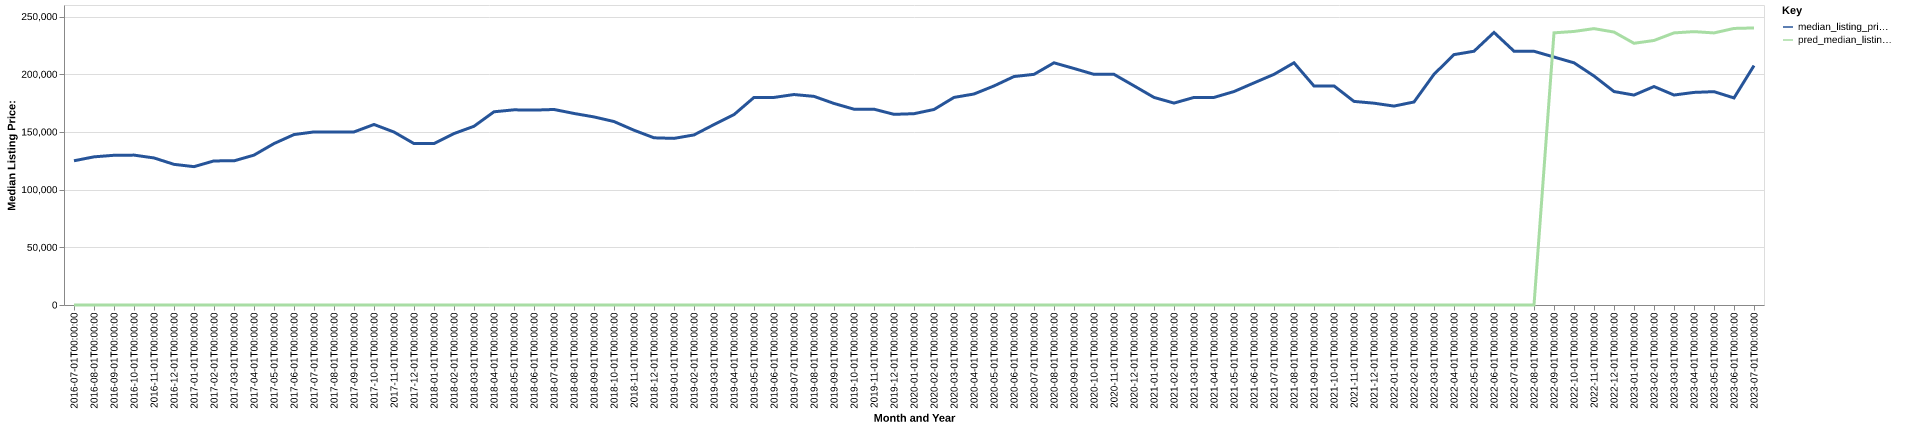

Data behind this chart, as committed beside it:
date, time_idx, median_listing_price, thirty_year_interest_rate_five, month, county_name, active_listing_count, median_days_on_market, pred_median_listing_price, month_year
2016-07-01, 0, 125000, 3.72, 7, genesee, mi, 1692, 50.0, 0, Jul-2016
2016-08-01, 1, 128400, 3.73, 8, genesee, mi, 1686, 55.0, 0, Aug-2016
2016-09-01, 2, 129758, 3.66, 9, genesee, mi, 1668, 59.0, 0, Sep-2016
2016-10-01, 3, 129900, 3.64, 10, genesee, mi, 1630, 59.0, 0, Oct-2016
2016-11-01, 4, 127450, 3.66, 11, genesee, mi, 1509, 65.0, 0, Nov-2016
2016-12-01, 5, 121900, 3.48, 12, genesee, mi, 1398, 74.0, 0, Dec-2016
2017-01-01, 6, 119900, 3.45, 1, genesee, mi, 1309, 79.0, 0, Jan-2017
2017-02-01, 7, 124900, 3.5, 2, genesee, mi, 1188, 79.0, 0, Feb-2017
2017-03-01, 8, 124925, 3.52, 3, genesee, mi, 1115, 61.0, 0, Mar-2017
2017-04-01, 9, 129900, 4.03, 4, genesee, mi, 1058, 47.0, 0, Apr-2017
2017-05-01, 10, 139900, 4.32, 5, genesee, mi, 1115, 37.0, 0, May-2017
2017-06-01, 11, 147700, 4.2, 6, genesee, mi, 1174, 42.0, 0, Jun-2017
2017-07-01, 12, 150000, 4.19, 7, genesee, mi, 1264, 43.0, 0, Jul-2017
2017-08-01, 13, 149950, 4.3, 8, genesee, mi, 1340, 46.0, 0, Aug-2017
2017-09-01, 14, 150000, 4.1, 9, genesee, mi, 1341, 51.0, 0, Sep-2017
2017-10-01, 15, 156450, 4.05, 10, genesee, mi, 1329, 58.0, 0, Oct-2017
2017-11-01, 16, 149900, 3.94, 11, genesee, mi, 1233, 59.0, 0, Nov-2017
2017-12-01, 17, 139900, 4.03, 12, genesee, mi, 1119, 66.0, 0, Dec-2017
2018-01-01, 18, 139900, 3.93, 1, genesee, mi, 1035, 74.0, 0, Jan-2018
2018-02-01, 19, 148575, 3.83, 2, genesee, mi, 971.0, 68.0, 0, Feb-2018
2018-03-01, 20, 154900, 3.94, 3, genesee, mi, 946.0, 60.0, 0, Mar-2018
2018-04-01, 21, 167450, 3.95, 4, genesee, mi, 955.0, 47.0, 0, Apr-2018
2018-05-01, 22, 169150, 3.99, 5, genesee, mi, 1059, 39.0, 0, May-2018
2018-06-01, 23, 168900, 4.15, 6, genesee, mi, 1123, 38.0, 0, Jun-2018
2018-07-01, 24, 169450, 4.4, 7, genesee, mi, 1189, 43.0, 0, Jul-2018
2018-08-01, 25, 166000, 4.46, 8, genesee, mi, 1343, 40.0, 0, Aug-2018
2018-09-01, 26, 163000, 4.58, 9, genesee, mi, 1419, 46.0, 0, Sep-2018
2018-10-01, 27, 159000, 4.66, 10, genesee, mi, 1414, 51.0, 0, Oct-2018
2018-11-01, 28, 151475, 4.62, 11, genesee, mi, 1394, 55.0, 0, Nov-2018
2018-12-01, 29, 144900, 4.54, 12, genesee, mi, 1325, 62.0, 0, Dec-2018
2019-01-01, 30, 144400, 4.6, 1, genesee, mi, 1209, 72.0, 0, Jan-2019
2019-02-01, 31, 147400, 4.72, 2, genesee, mi, 1108, 69.0, 0, Feb-2019
2019-03-01, 32, 156371, 4.9, 3, genesee, mi, 1060, 56.0, 0, Mar-2019
2019-04-01, 33, 165000, 4.94, 4, genesee, mi, 1020, 46.0, 0, Apr-2019
2019-05-01, 34, 179900, 4.75, 5, genesee, mi, 1046, 43.0, 0, May-2019
2019-06-01, 35, 179900, 4.51, 6, genesee, mi, 1188, 38.0, 0, Jun-2019
2019-07-01, 36, 182400, 4.41, 7, genesee, mi, 1253, 43.0, 0, Jul-2019
2019-08-01, 37, 180809, 4.41, 8, genesee, mi, 1292, 46.0, 0, Aug-2019
2019-09-01, 38, 174673, 4.2, 9, genesee, mi, 1355, 49.0, 0, Sep-2019
2019-10-01, 39, 169698, 4.14, 10, genesee, mi, 1402, 51.0, 0, Oct-2019
2019-11-01, 40, 169695, 3.84, 11, genesee, mi, 1294, 59.0, 0, Nov-2019
2019-12-01, 41, 165245, 3.81, 12, genesee, mi, 1195, 67.0, 0, Dec-2019
2020-01-01, 42, 165799, 3.75, 1, genesee, mi, 1082, 79.0, 0, Jan-2020
2020-02-01, 43, 169450, 3.73, 2, genesee, mi, 1002, 72.0, 0, Feb-2020
2020-03-01, 44, 179900, 3.78, 3, genesee, mi, 944.0, 52.0, 0, Mar-2020
2020-04-01, 45, 182870, 3.75, 4, genesee, mi, 875.0, 67.0, 0, Apr-2020
2020-05-01, 46, 189850, 3.74, 5, genesee, mi, 869.0, 72.0, 0, May-2020
2020-06-01, 47, 198000, 3.72, 6, genesee, mi, 761.0, 40.0, 0, Jun-2020
2020-07-01, 48, 199900, 3.49, 7, genesee, mi, 689.0, 39.0, 0, Jul-2020
2020-08-01, 49, 209900, 3.65, 8, genesee, mi, 668.0, 33.0, 0, Aug-2020
2020-09-01, 50, 204975, 3.33, 9, genesee, mi, 650.0, 32.0, 0, Sep-2020
2020-10-01, 51, 199900, 3.28, 10, genesee, mi, 627.0, 31.0, 0, Oct-2020
2020-11-01, 52, 199900, 3.21, 11, genesee, mi, 569.0, 39.0, 0, Nov-2020
2020-12-01, 53, 189950, 3.07, 12, genesee, mi, 525.0, 45.0, 0, Dec-2020
2021-01-01, 54, 179900, 2.99, 1, genesee, mi, 469.0, 40.0, 0, Jan-2021
2021-02-01, 55, 175000, 2.93, 2, genesee, mi, 405.0, 34.0, 0, Feb-2021
2021-03-01, 56, 179900, 2.88, 3, genesee, mi, 425.0, 30.0, 0, Mar-2021
2021-04-01, 57, 179900, 2.84, 4, genesee, mi, 465.0, 25.0, 0, Apr-2021
2021-05-01, 58, 185000, 2.71, 5, genesee, mi, 506.0, 26.0, 0, May-2021
2021-06-01, 59, 192500, 2.79, 6, genesee, mi, 591.0, 26.0, 0, Jun-2021
... 25 more rows
